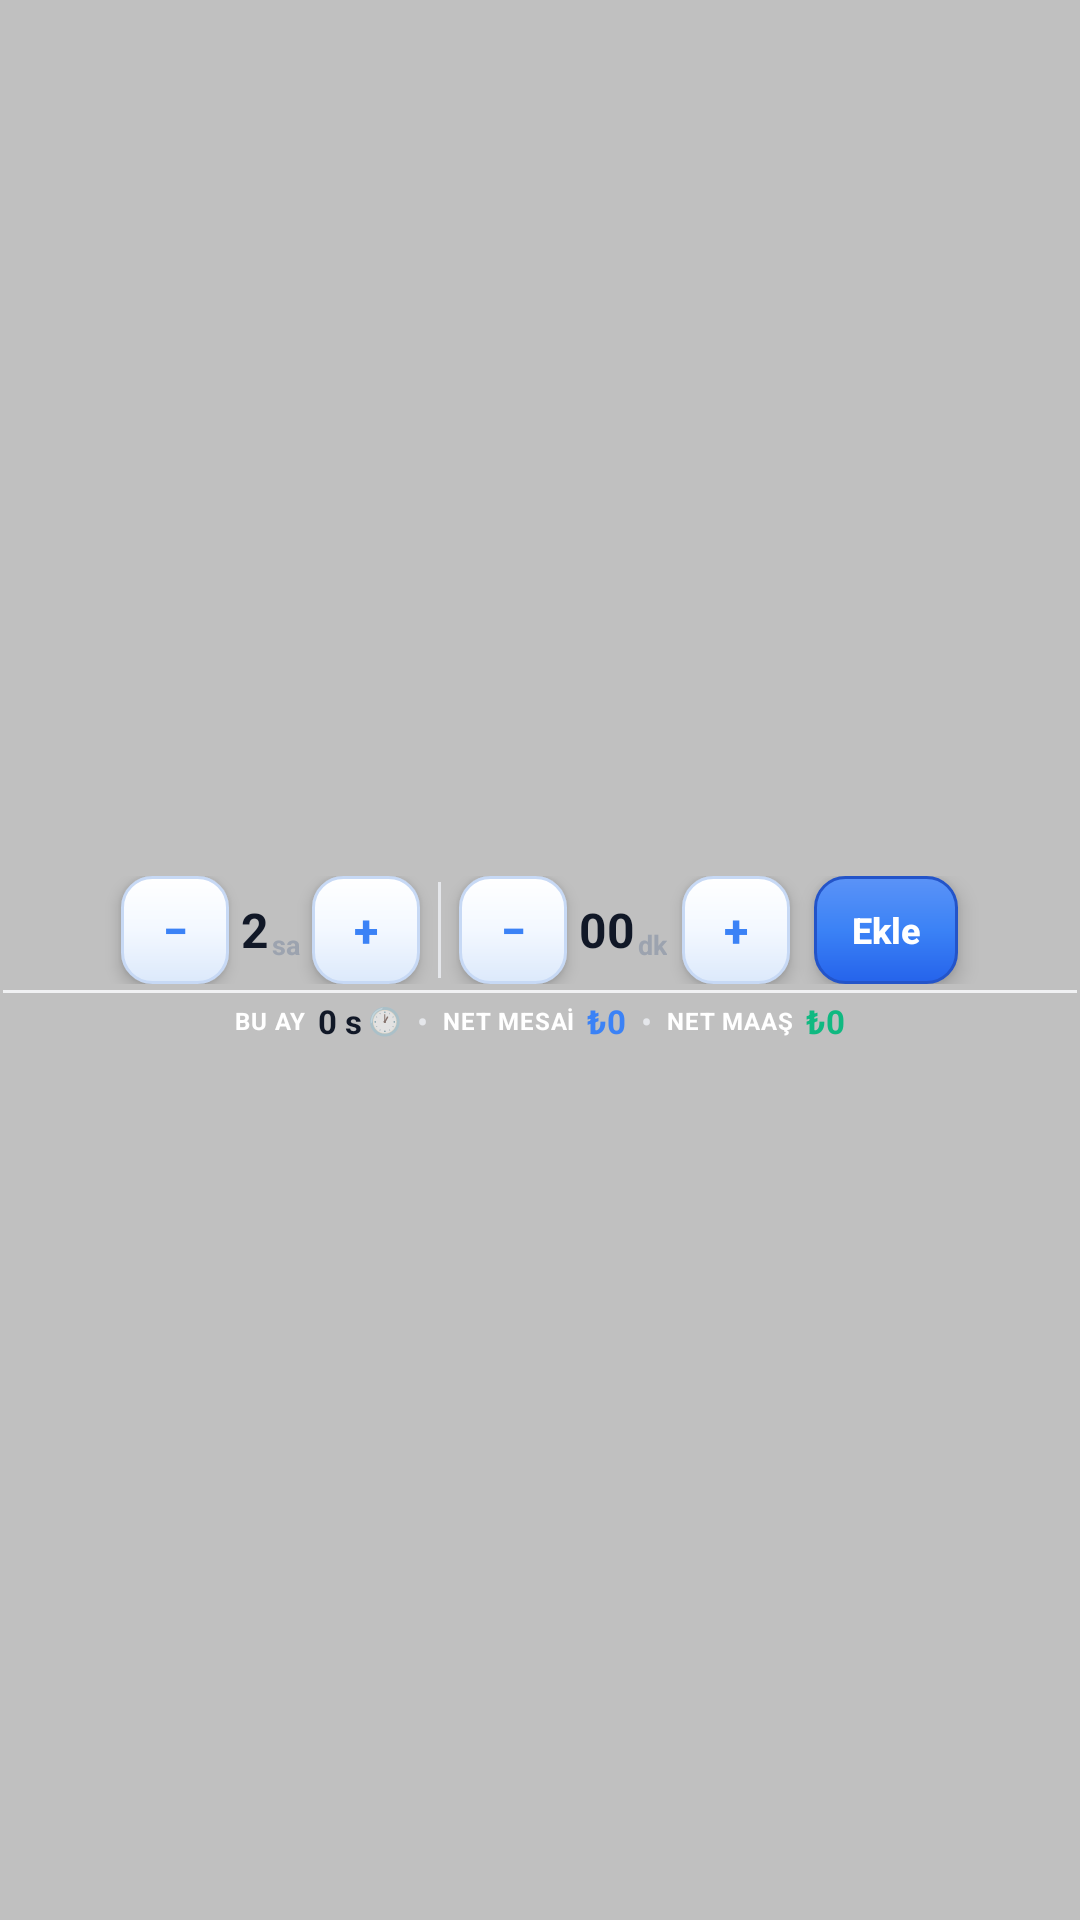

Here is an Android app screen rendered from its layout file. Give the layout XML and the strings, colors and styles it references.
<!-- AndroidManifest.xml: application theme AppTheme -->
<!-- res/layout/widget_quick_overtime.xml -->
<?xml version="1.0" encoding="utf-8"?>
<LinearLayout xmlns:android="http://schemas.android.com/apk/res/android"
    android:id="@+id/widget_root"
    android:layout_width="match_parent"
    android:layout_height="match_parent"
    android:orientation="vertical"
    android:gravity="center"
    android:background="@drawable/widget_flat_bg"
    android:paddingStart="1dp"
    android:paddingEnd="1dp"
    android:paddingTop="0dp"
    android:paddingBottom="0dp">

    
    <LinearLayout
        android:layout_width="match_parent"
        android:layout_height="wrap_content"
        android:orientation="horizontal"
        android:gravity="center">

        
        <Button
            android:id="@+id/btn_hours_dec"
            android:layout_width="36dp"
            android:layout_height="36dp"
            android:background="@drawable/widget_stepper_button_round_bg"
            android:text="−"
            android:textColor="#3B82F6"
            android:textSize="15sp"
            android:textStyle="bold"
            android:minWidth="0dp"
            android:minHeight="0dp"
            android:padding="0dp"
            android:elevation="3dp"
            android:stateListAnimator="@null" />

        <TextView
            android:id="@+id/text_hours_value"
            android:layout_width="wrap_content"
            android:layout_height="wrap_content"
            android:layout_marginStart="4dp"
            android:layout_marginEnd="1dp"
            android:gravity="center"
            android:text="2"
            android:textColor="#111827"
            android:textSize="16sp"
            android:textStyle="bold" />

        <TextView
            android:layout_width="wrap_content"
            android:layout_height="wrap_content"
            android:layout_marginEnd="4dp"
            android:layout_marginTop="5dp"
            android:text="sa"
            android:textColor="#9CA3AF"
            android:textSize="9sp"
            android:textStyle="bold" />

        <Button
            android:id="@+id/btn_hours_inc"
            android:layout_width="36dp"
            android:layout_height="36dp"
            android:background="@drawable/widget_stepper_button_round_bg"
            android:text="+"
            android:textColor="#3B82F6"
            android:textSize="15sp"
            android:textStyle="bold"
            android:minWidth="0dp"
            android:minHeight="0dp"
            android:padding="0dp"
            android:elevation="3dp"
            android:stateListAnimator="@null" />

        
        <TextView
            android:layout_width="1dp"
            android:layout_height="32dp"
            android:layout_marginStart="6dp"
            android:layout_marginEnd="6dp"
            android:text=""
            android:background="#E5E7EB" />

        
        <Button
            android:id="@+id/btn_minutes_dec"
            android:layout_width="36dp"
            android:layout_height="36dp"
            android:background="@drawable/widget_stepper_button_round_bg"
            android:text="−"
            android:textColor="#3B82F6"
            android:textSize="15sp"
            android:textStyle="bold"
            android:minWidth="0dp"
            android:minHeight="0dp"
            android:padding="0dp"
            android:elevation="3dp"
            android:stateListAnimator="@null" />

        <TextView
            android:id="@+id/text_minutes_value"
            android:layout_width="wrap_content"
            android:layout_height="wrap_content"
            android:layout_marginStart="4dp"
            android:layout_marginEnd="1dp"
            android:gravity="center"
            android:text="00"
            android:textColor="#111827"
            android:textSize="16sp"
            android:textStyle="bold" />

        <TextView
            android:layout_width="wrap_content"
            android:layout_height="wrap_content"
            android:layout_marginEnd="5dp"
            android:layout_marginTop="5dp"
            android:text="dk"
            android:textColor="#9CA3AF"
            android:textSize="9sp"
            android:textStyle="bold" />

        <Button
            android:id="@+id/btn_minutes_inc"
            android:layout_width="36dp"
            android:layout_height="36dp"
            android:background="@drawable/widget_stepper_button_round_bg"
            android:text="+"
            android:textColor="#3B82F6"
            android:textSize="15sp"
            android:textStyle="bold"
            android:minWidth="0dp"
            android:minHeight="0dp"
            android:padding="0dp"
            android:elevation="3dp"
            android:stateListAnimator="@null" />

        
        <Button
            android:id="@+id/btn_confirm"
            android:layout_width="48dp"
            android:layout_height="36dp"
            android:layout_marginStart="8dp"
            android:background="@drawable/widget_confirm_round_bg"
            android:text="Ekle"
            android:textColor="#FFFFFF"
            android:textAllCaps="false"
            android:textSize="12sp"
            android:textStyle="bold"
            android:minWidth="0dp"
            android:minHeight="0dp"
            android:padding="0dp"
            android:elevation="4dp"
            android:stateListAnimator="@null" />

    </LinearLayout>

    
    <TextView
        android:layout_width="match_parent"
        android:layout_height="1dp"
        android:layout_marginTop="2dp"
        android:layout_marginBottom="2dp"
        android:text=""
        android:background="#F0F1F3" />

    
    <LinearLayout
        android:layout_width="wrap_content"
        android:layout_height="wrap_content"
        android:orientation="horizontal"
        android:gravity="center_vertical">

        <TextView
            android:layout_width="wrap_content"
            android:layout_height="wrap_content"
            android:text="BU AY"
            android:textColor="#FFFFFF"
            android:textSize="8sp"
            android:textStyle="bold"
            android:letterSpacing="0.03" />

        <TextView
            android:id="@+id/text_widget_summary_hours"
            android:layout_width="wrap_content"
            android:layout_height="wrap_content"
            android:layout_marginStart="4dp"
            android:text="0 s"
            android:textColor="#111827"
            android:textSize="11sp"
            android:textStyle="bold" />

        <TextView
            android:layout_width="wrap_content"
            android:layout_height="wrap_content"
            android:layout_marginStart="2dp"
            android:text="🕐"
            android:textSize="9sp" />

        <TextView
            android:layout_width="wrap_content"
            android:layout_height="wrap_content"
            android:layout_marginStart="5dp"
            android:layout_marginEnd="5dp"
            android:text="•"
            android:textColor="#E5E7EB"
            android:textSize="11sp" />

        <TextView
            android:layout_width="wrap_content"
            android:layout_height="wrap_content"
            android:text="NET MESAİ"
            android:textColor="#FFFFFF"
            android:textSize="8sp"
            android:textStyle="bold"
            android:letterSpacing="0.03" />

        <TextView
            android:id="@+id/text_widget_summary_overtime"
            android:layout_width="wrap_content"
            android:layout_height="wrap_content"
            android:layout_marginStart="4dp"
            android:text="₺0"
            android:textColor="#3B82F6"
            android:textSize="11sp"
            android:textStyle="bold" />

        <TextView
            android:layout_width="wrap_content"
            android:layout_height="wrap_content"
            android:layout_marginStart="5dp"
            android:layout_marginEnd="5dp"
            android:text="•"
            android:textColor="#E5E7EB"
            android:textSize="11sp" />

        <TextView
            android:layout_width="wrap_content"
            android:layout_height="wrap_content"
            android:text="NET MAAŞ"
            android:textColor="#FFFFFF"
            android:textSize="8sp"
            android:textStyle="bold"
            android:letterSpacing="0.03" />

        <TextView
            android:id="@+id/text_widget_summary_amount"
            android:layout_width="wrap_content"
            android:layout_height="wrap_content"
            android:layout_marginStart="4dp"
            android:text="₺0"
            android:textColor="#10B981"
            android:textSize="11sp"
            android:textStyle="bold" />

    </LinearLayout>

</LinearLayout>
<!-- resources referenced by this layout -->
<resources>
  <!-- drawable widget_confirm_round_bg (drawable) -->
  <?xml version="1.0" encoding="utf-8"?>
  <shape xmlns:android="http://schemas.android.com/apk/res/android"
      android:shape="rectangle">
      <corners android:radius="10dp" />
      <gradient
          android:angle="270"
          android:startColor="#5B93F7"
          android:centerColor="#3B82F6"
          android:endColor="#2563EB" />
      <stroke
          android:width="1dp"
          android:color="#2354C9" />
  </shape>
  <!-- drawable widget_flat_bg (drawable) -->
  <?xml version="1.0" encoding="utf-8"?>
  <shape xmlns:android="http://schemas.android.com/apk/res/android">
      <solid android:color="#C0C0C0"/>
  </shape>
  <!-- drawable widget_stepper_button_round_bg (drawable) -->
  <?xml version="1.0" encoding="utf-8"?>
  <shape xmlns:android="http://schemas.android.com/apk/res/android"
      android:shape="rectangle">
      <corners android:radius="10dp" />
      <gradient
          android:angle="270"
          android:startColor="#FFFFFF"
          android:centerColor="#F3F8FF"
          android:endColor="#DCE9FB" />
      <stroke
          android:width="1dp"
          android:color="#C7D9F5" />
  </shape>
  <style name="AppTheme" parent="Theme.AppCompat.Light.DarkActionBar">
          
          <item name="colorPrimary">@color/colorPrimary</item>
          <item name="colorPrimaryDark">@color/colorPrimaryDark</item>
          <item name="colorAccent">@color/colorAccent</item>
          <item name="android:forceDarkAllowed">false</item>
      </style>
  <!-- not gathered from this repository: default colours our renderer supplied (Android Studio template values) -->
  <color name="colorPrimary">#FF6200EE</color>
  <color name="colorPrimaryDark">#FF3700B3</color>
  <color name="colorAccent">#FF03DAC5</color>
</resources>
